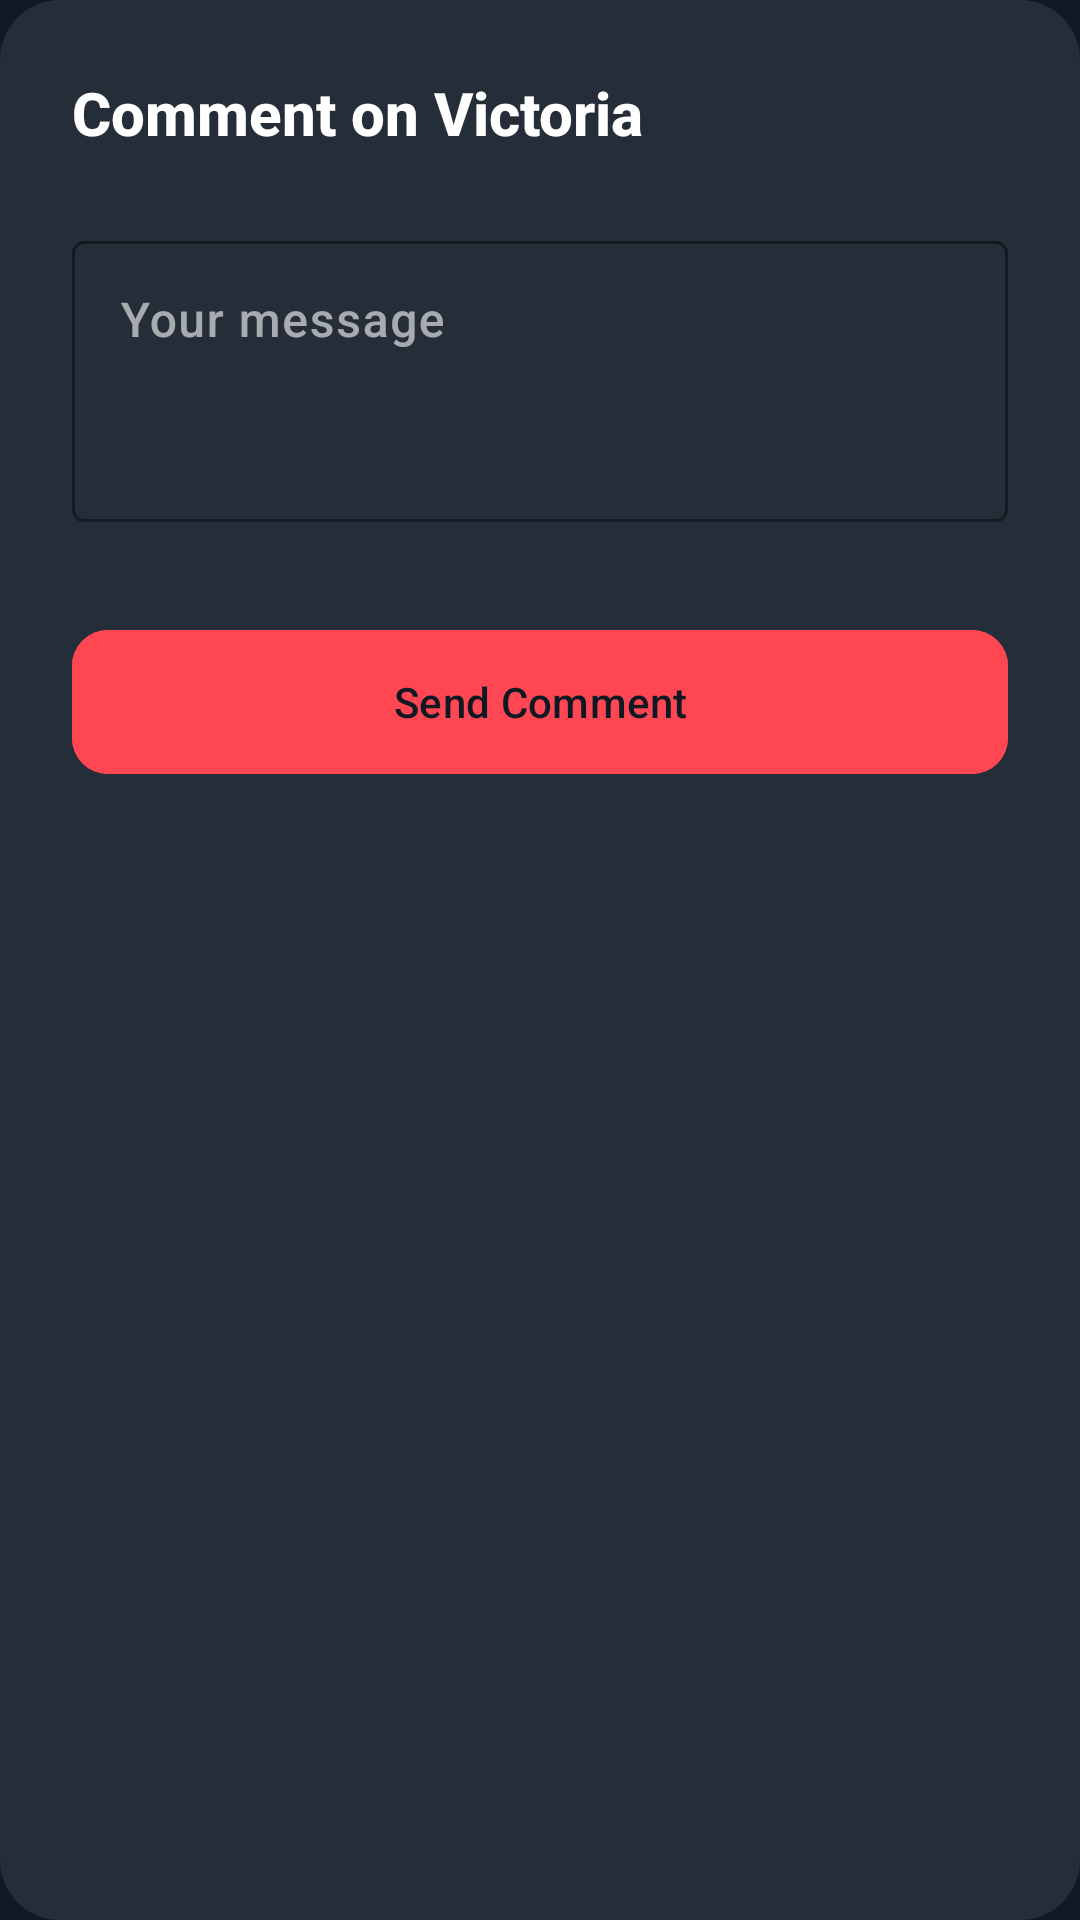

Reconstruct the res/layout file that produces this screen, plus the resources it refers to.
<!-- AndroidManifest.xml: application theme AppTheme -->
<!-- res/layout/dialog_comment.xml -->
<?xml version="1.0" encoding="utf-8"?>
<LinearLayout xmlns:android="http://schemas.android.com/apk/res/android"
    xmlns:app="http://schemas.android.com/apk/res-auto"
    android:layout_width="match_parent"
    android:layout_height="wrap_content"
    android:orientation="vertical"
    android:padding="24dp"
    android:background="@drawable/card_bg_dark">

    <TextView
        android:id="@+id/comment_title"
        android:layout_width="wrap_content"
        android:layout_height="wrap_content"
        android:text="Comment on Victoria"
        android:textColor="@color/white"
        android:textSize="20sp"
        android:textStyle="bold" />

    <com.google.android.material.textfield.TextInputLayout
        style="@style/Widget.Material3.TextInputLayout.OutlinedBox"
        android:layout_width="match_parent"
        android:layout_height="wrap_content"
        android:layout_marginTop="24dp"
        android:hint="Your message"
        app:hintTextColor="@color/white"
        app:boxStrokeColor="@color/white"
        android:textColorHint="#99FFFFFF">

        <com.google.android.material.textfield.TextInputEditText
            android:id="@+id/comment_input"
            android:layout_width="match_parent"
            android:layout_height="wrap_content"
            android:minLines="3"
            android:gravity="top"
            android:textColor="@color/white" />
    </com.google.android.material.textfield.TextInputLayout>

    <com.google.android.material.button.MaterialButton
        android:id="@+id/comment_send"
        android:layout_width="match_parent"
        android:layout_height="56dp"
        android:layout_marginTop="32dp"
        android:text="Send Comment"
        android:textColor="@color/bg1main"
        android:backgroundTint="@color/colorAccent"
        app:cornerRadius="12dp" />

</LinearLayout>
<!-- resources referenced by this layout -->
<resources>
  <color name="bg1main">@color/brand_dark</color>
  <color name="colorAccent">@color/brand_primary</color>
  <color name="white">#FFFFFF</color>
  <!-- drawable card_bg_dark (drawable) -->
  <?xml version="1.0" encoding="utf-8"?>
  <shape xmlns:android="http://schemas.android.com/apk/res/android">
      <solid android:color="#15FFFFFF" />
      <corners android:radius="20dp" />
  </shape>
  <style name="AppTheme" parent="Theme.Material3.DayNight.NoActionBar">
          
          <item name="colorPrimary">@color/brand_primary</item>
          <item name="colorOnPrimary">@color/white</item>
          <item name="colorPrimaryContainer">#33FF4653</item>
          <item name="colorOnPrimaryContainer">@color/brand_primary</item>
  
          <item name="colorSecondary">@color/brand_light</item>
          <item name="colorOnSecondary">@color/brand_dark</item>
  
          <item name="colorSurface">@color/brand_background</item>
          <item name="colorOnSurface">@color/brand_light</item>
          <item name="colorSurfaceVariant">#1AFFFFFF</item>
          <item name="colorOnSurfaceVariant">#99FFFFFF</item>
  
          <item name="android:windowBackground">@color/bg_main</item>
          <item name="android:statusBarColor">@color/bg_main</item>
          <item name="android:windowLightStatusBar">false</item>
          <item name="android:fontFamily">sans-serif-medium</item>
  
          
          <item name="materialCardViewStyle">@style/Widget.Material3.CardView.Elevated</item>
      </style>
  <color name="brand_dark">#0F1923</color>
  <color name="brand_primary">#FF4653</color>
  <color name="brand_light">#FCFEFE</color>
  <color name="brand_background">#101a26</color>
  <color name="bg_main">@color/brand_background</color>
</resources>
